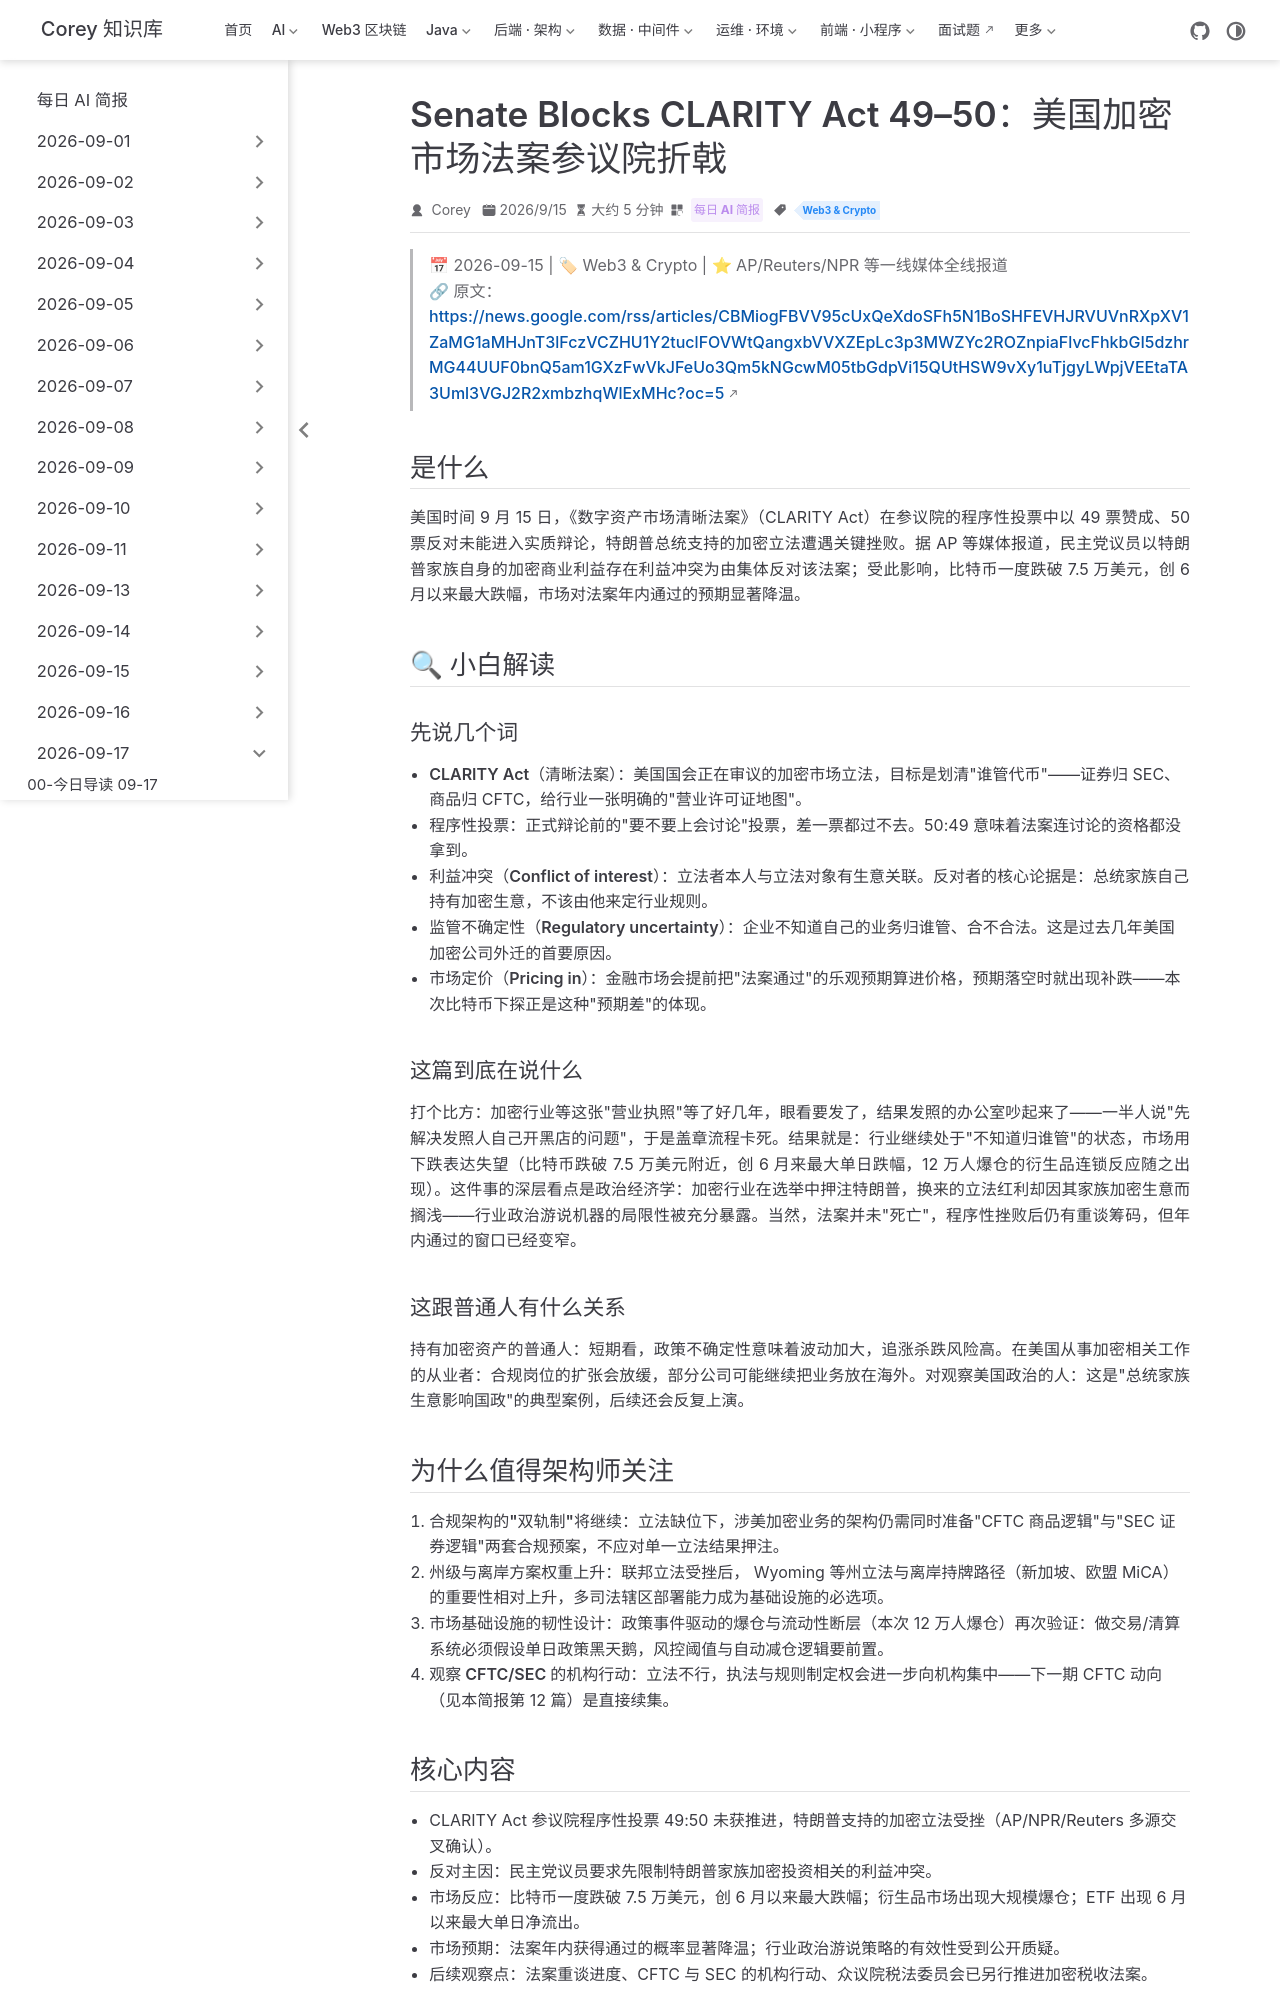

repository: code-corey/code-corey.github.io · page: News/2026-09-17/11-clarity-act-senate-failure.html · generator: jekyll

---
title: "Senate Blocks CLARITY Act 49–50：美国加密市场法案参议院折戟"
shortTitle: "CLARITY 法案折戟"
sidebarGroup: "2026-09-17"
order: 11
date: 2026-09-15
category:
  - "每日 AI 简报"
tag:
  - "Web3 & Crypto"
description: "美国《数字资产市场清晰法案》（CLARITY Act）在参议院程序性投票中以 49:50 未能推进，民主党以特朗普家族加密利益为由集体反对，比特币下探 7.5 万美元附近。"
---

# Senate Blocks CLARITY Act 49–50：美国加密市场法案参议院折戟

> 📅 2026-09-15 | 🏷 Web3 & Crypto | ⭐ AP/Reuters/NPR 等一线媒体全线报道
> 🔗 原文：https://news.google.com/rss/articles/CBMiogFBVV95cUxQeXdoSFh5N1BoSHFEVHJRVUVnRXpXV1ZaMG1aMHJnT3lFczVCZHU1Y2tuclFOVWtQangxbVVXZEpLc3p3MWZYc2ROZnpiaFlvcFhkbGI5dzhrMG44UUF0bnQ5am1GXzFwVkJFeUo3Qm5kNGcwM05tbGdpVi15QUtHSW9vXy1uTjgyLWpjVEEtaTA3Uml3VGJ2R2xmbzhqWlExMHc?oc=5

## 是什么

美国时间 9 月 15 日，《数字资产市场清晰法案》（CLARITY Act）在参议院的程序性投票中以 49 票赞成、50 票反对未能进入实质辩论，特朗普总统支持的加密立法遭遇关键挫败。据 AP 等媒体报道，民主党议员以特朗普家族自身的加密商业利益存在利益冲突为由集体反对该法案；受此影响，比特币一度跌破 7.5 万美元，创 6 月以来最大跌幅，市场对法案年内通过的预期显著降温。

## 🔍 小白解读

### 先说几个词

- **CLARITY Act（清晰法案）**：美国国会正在审议的加密市场立法，目标是划清"谁管代币"——证券归 SEC、商品归 CFTC，给行业一张明确的"营业许可证地图"。
- **程序性投票**：正式辩论前的"要不要上会讨论"投票，差一票都过不去。50:49 意味着法案连讨论的资格都没拿到。
- **利益冲突（Conflict of interest）**：立法者本人与立法对象有生意关联。反对者的核心论据是：总统家族自己持有加密生意，不该由他来定行业规则。
- **监管不确定性（Regulatory uncertainty）**：企业不知道自己的业务归谁管、合不合法。这是过去几年美国加密公司外迁的首要原因。
- **市场定价（Pricing in）**：金融市场会提前把"法案通过"的乐观预期算进价格，预期落空时就出现补跌——本次比特币下探正是这种"预期差"的体现。

### 这篇到底在说什么

打个比方：加密行业等这张"营业执照"等了好几年，眼看要发了，结果发照的办公室吵起来了——一半人说"先解决发照人自己开黑店的问题"，于是盖章流程卡死。结果就是：行业继续处于"不知道归谁管"的状态，市场用下跌表达失望（比特币跌破 7.5 万美元附近，创 6 月来最大单日跌幅，12 万人爆仓的衍生品连锁反应随之出现）。这件事的深层看点是政治经济学：加密行业在选举中押注特朗普，换来的立法红利却因其家族加密生意而搁浅——行业政治游说机器的局限性被充分暴露。当然，法案并未"死亡"，程序性挫败后仍有重谈筹码，但年内通过的窗口已经变窄。

### 这跟普通人有什么关系

持有加密资产的普通人：短期看，政策不确定性意味着波动加大，追涨杀跌风险高。在美国从事加密相关工作的从业者：合规岗位的扩张会放缓，部分公司可能继续把业务放在海外。对观察美国政治的人：这是"总统家族生意影响国政"的典型案例，后续还会反复上演。
